Run: headless pygame with SDL's dummy video driver; simulated clock (each Clock.tick advances the game by its frame time, no real sleeping); random seed 0; keys injected as events and as key.get_pressed() state; mouse plan: one left click at the window centre at the start of phase 2, then a move to the lower-right quarter at the start of phase 3.
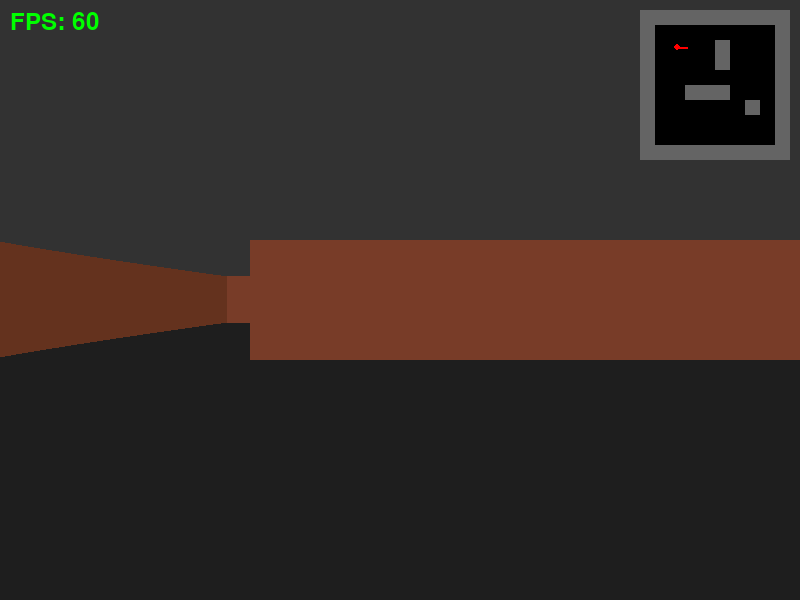
Frame 1 of 4 · flips 1–60 · no input
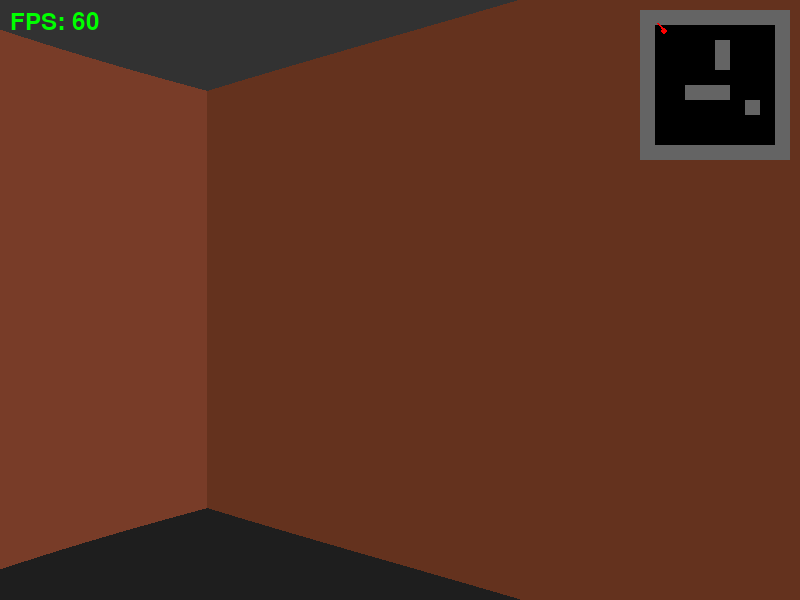
Frame 2 of 4 · flips 61–180 · clicked the window centre · tapped SPACE, RETURN · held RIGHT (→), D
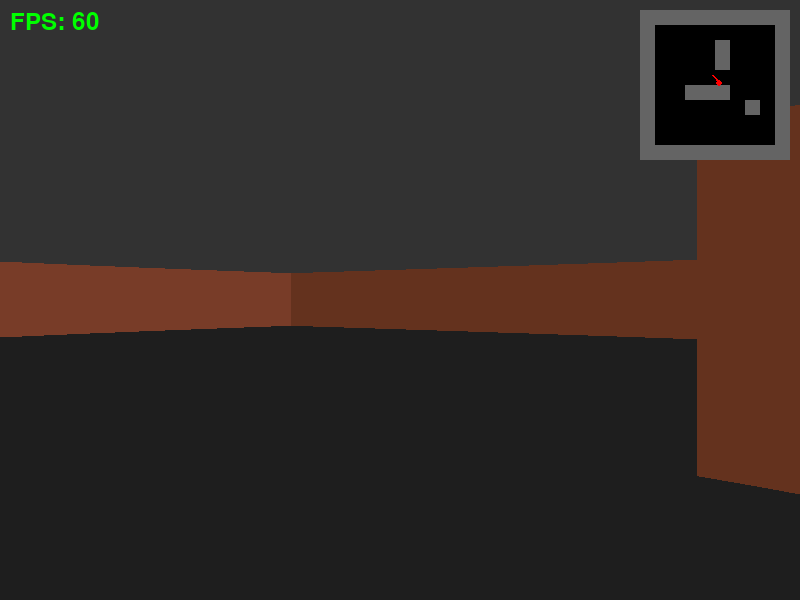
Frame 3 of 4 · flips 181–300 · moved the mouse to the lower-right quarter · held DOWN (↓), S
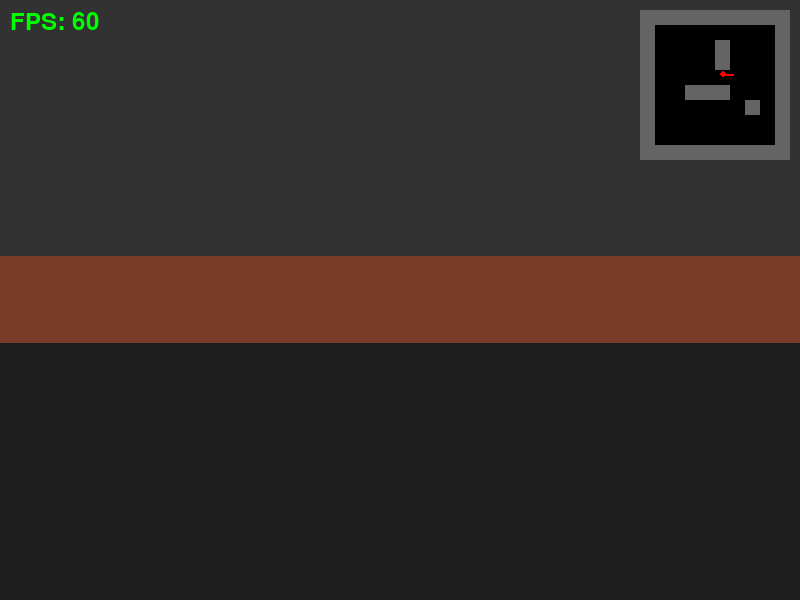
Frame 4 of 4 · flips 301–420 · held LEFT (←), A, UP (↑), W

The pygame program that drew these frames:

import pygame
import sys
import math
from pygame.locals import *

class Player:
    def __init__(self, x, y, rotation=0.0):
        """Initialize player with position and rotation"""
        self.x = float(x)
        self.y = float(y)
        self.rotation = float(rotation)  # Rotation in degrees (yaw)
        
        # Movement settings
        self.move_speed = 3.0  # units per second
        self.rotation_speed = 120.0  # degrees per second
        self.mouse_sensitivity = 0.2  # Mouse sensitivity multiplier
        
        # Collision settings
        self.collision_radius = 0.1  # Radius for collision detection
        self.anticipation_frames = 2  # Number of frames to look ahead
        
        # Cache for trigonometric calculations
        self._cos_cache = math.cos(math.radians(rotation))
        self._sin_cache = math.sin(math.radians(rotation))
    
    def _check_collision(self, x, y, game_map):
        """Check if position collides with walls using collision radius"""
        # Check the center point
        if game_map.is_wall(x, y):
            return True
        
        # Check points around the player's collision circle
        # Check 4 cardinal directions at the collision radius
        offsets = [
            (self.collision_radius, 0),
            (-self.collision_radius, 0),
            (0, self.collision_radius),
            (0, -self.collision_radius),
            # Also check diagonal corners for better collision
            (self.collision_radius * 0.707, self.collision_radius * 0.707),
            (-self.collision_radius * 0.707, self.collision_radius * 0.707),
            (self.collision_radius * 0.707, -self.collision_radius * 0.707),
            (-self.collision_radius * 0.707, -self.collision_radius * 0.707)
        ]
        
        for offset_x, offset_y in offsets:
            if game_map.is_wall(x + offset_x, y + offset_y):
                return True
        
        return False
    
    def _move_with_collision(self, dx, dy, game_map):
        """Move with anticipation and wall sliding"""
        # Calculate anticipated position (look ahead)
        anticipated_x = self.x + dx * self.anticipation_frames
        anticipated_y = self.y + dy * self.anticipation_frames
        
        # Check if final position will collide
        new_x = self.x + dx
        new_y = self.y + dy
        
        # Try moving in both X and Y
        if not self._check_collision(new_x, new_y, game_map):
            self.x = new_x
            self.y = new_y
            return
        
        # If diagonal movement failed, try sliding along walls
        # Try X movement only
        if not self._check_collision(new_x, self.y, game_map):
            self.x = new_x
        
        # Try Y movement only
        if not self._check_collision(self.x, new_y, game_map):
            self.y = new_y
        
    def set_position(self, x, y):
        """Set player position"""
        self.x = float(x)
        self.y = float(y)
        
    def set_rotation(self, rotation):
        """Set player rotation"""
        self.rotation = float(rotation)
        self._update_trig_cache()
        
    def _update_trig_cache(self):
        """Update cached trigonometric values"""
        rad = math.radians(self.rotation)
        self._cos_cache = math.cos(rad)
        self._sin_cache = math.sin(rad)
        
    def move(self, dx, dy):
        """Move player by delta amounts"""
        self.x += float(dx)
        self.y += float(dy)
        
    def rotate(self, degrees):
        """Rotate player by degrees"""
        self.rotation += float(degrees)
        # Keep rotation in 0-360 range
        self.rotation = self.rotation % 360.0
        self._update_trig_cache()
        
    def rotate_from_mouse(self, dx):
        """Rotate player based on mouse movement"""
        self.rotate(dx * self.mouse_sensitivity)
        
    def move_forward(self, dt, game_map):
        """Move player forward in the direction they're facing with anticipation"""
        dx = self._cos_cache * self.move_speed * dt
        dy = self._sin_cache * self.move_speed * dt
        self._move_with_collision(dx, dy, game_map)
        
    def move_backward(self, dt, game_map):
        """Move player backward with anticipation"""
        dx = -self._cos_cache * self.move_speed * dt
        dy = -self._sin_cache * self.move_speed * dt
        self._move_with_collision(dx, dy, game_map)
        
    def strafe_left(self, dt, game_map):
        """Strafe left (perpendicular to facing direction) with anticipation"""
        # Left is 90 degrees counter-clockwise: (cos, sin) -> (sin, -cos)
        dx = self._sin_cache * self.move_speed * dt
        dy = -self._cos_cache * self.move_speed * dt
        self._move_with_collision(dx, dy, game_map)
        
    def strafe_right(self, dt, game_map):
        """Strafe right (perpendicular to facing direction) with anticipation"""
        # Right is 90 degrees clockwise: (cos, sin) -> (-sin, cos)
        dx = -self._sin_cache * self.move_speed * dt
        dy = self._cos_cache * self.move_speed * dt
        self._move_with_collision(dx, dy, game_map)
        
    def look_left(self, dt):
        """Rotate player left"""
        self.rotate(-self.rotation_speed * dt)
        
    def look_right(self, dt):
        """Rotate player right"""
        self.rotate(self.rotation_speed * dt)


class Map:
    def __init__(self, grid):
        """Initialize map with a 2D grid where 1 = wall, 0 = empty"""
        self.grid = grid
        self.width = len(grid[0])
        self.height = len(grid)
        self.tile_size = 64
        
    def is_wall(self, x, y):
        """Check if position is a wall"""
        map_x = int(x)
        map_y = int(y)
        
        if map_x < 0 or map_x >= self.width or map_y < 0 or map_y >= self.height:
            return True
            
        return self.grid[map_y][map_x] == 1
        
    def get_tile(self, x, y):
        """Get tile value at position"""
        map_x = int(x)
        map_y = int(y)
        
        if map_x < 0 or map_x >= self.width or map_y < 0 or map_y >= self.height:
            return 1
            
        return self.grid[map_y][map_x]


class Raycaster:
    def __init__(self, screen_width, screen_height):
        self.screen_width = screen_width
        self.screen_height = screen_height
        self.fov = 60  # Field of view in degrees
        self.max_depth = 20.0  # Maximum ray distance
        self.num_rays = screen_width * 1  # Reduced rays for retro look
        self.ray_width = screen_width // self.num_rays  # Width of each ray column
        self.wall_buffer = []  # Cache for wall rendering
        
        # Simple wall colors
        self.wall_color_x = (120, 60, 40)  # Color for X-side walls
        self.wall_color_y = (100, 50, 30)  # Color for Y-side walls (slightly darker)
        
    def cast_ray(self, player, game_map, angle):
        """Cast a single ray using DDA algorithm for better performance"""
        rad = math.radians(angle)
        ray_dx = math.cos(rad)
        ray_dy = math.sin(rad)
        
        # Player position
        x = player.x
        y = player.y
        
        # Map position
        map_x = int(x)
        map_y = int(y)
        
        # Length of ray from one x or y-side to next x or y-side
        try:
            delta_dist_x = abs(1 / ray_dx) if ray_dx != 0 else float('inf')
            delta_dist_y = abs(1 / ray_dy) if ray_dy != 0 else float('inf')
        except ZeroDivisionError:
            delta_dist_x = float('inf')
            delta_dist_y = float('inf')
        
        # Calculate step and initial side_dist
        if ray_dx < 0:
            step_x = -1
            side_dist_x = (x - map_x) * delta_dist_x
        else:
            step_x = 1
            side_dist_x = (map_x + 1.0 - x) * delta_dist_x
            
        if ray_dy < 0:
            step_y = -1
            side_dist_y = (y - map_y) * delta_dist_y
        else:
            step_y = 1
            side_dist_y = (map_y + 1.0 - y) * delta_dist_y
        
        # Perform DDA
        hit = False
        side = 0  # 0 for x-side, 1 for y-side
        max_iterations = 50  # Prevent infinite loops
        iterations = 0
        
        while not hit and iterations < max_iterations:
            # Jump to next map square in x or y direction
            if side_dist_x < side_dist_y:
                side_dist_x += delta_dist_x
                map_x += step_x
                side = 0
            else:
                side_dist_y += delta_dist_y
                map_y += step_y
                side = 1
            
            iterations += 1
            
            # Check if ray has hit a wall
            if game_map.get_tile(map_x, map_y) == 1:
                hit = True
        
        # Calculate distance
        if side == 0:
            distance = (map_x - x + (1 - step_x) / 2) / ray_dx if ray_dx != 0 else self.max_depth
        else:
            distance = (map_y - y + (1 - step_y) / 2) / ray_dy if ray_dy != 0 else self.max_depth
        
        distance = abs(distance)
        
        if distance > self.max_depth or distance < 0:
            distance = self.max_depth
            
        return distance, side
        
    def render_3d_view(self, screen, player, game_map):
        """Render the 3D view using raycasting with simple colored walls"""
        half_fov = self.fov / 2.0
        
        # Pre-calculate constants
        screen_half = self.screen_height / 2
        
        # Clear wall buffer
        self.wall_buffer.clear()
        
        for ray_index in range(self.num_rays):
            # Calculate ray angle
            angle_offset = (ray_index / self.num_rays - 0.5) * self.fov
            ray_angle = player.rotation + angle_offset
            
            # Cast ray
            distance, side = self.cast_ray(player, game_map, ray_angle)
            
            # Fix fish-eye effect
            distance *= math.cos(math.radians(angle_offset))
            
            # Calculate wall height based on distance
            if distance < 0.01:
                distance = 0.01
                
            wall_height = (self.screen_height / distance) * 0.5
            
            # Calculate wall top and bottom
            wall_top = screen_half - (wall_height / 2)
            wall_bottom = screen_half + (wall_height / 2)
            
            self.wall_buffer.append((ray_index, wall_top, wall_bottom, side))
        
        # Batch render ceiling and floor
        pygame.draw.rect(screen, (50, 50, 50), (0, 0, self.screen_width, screen_half))
        pygame.draw.rect(screen, (30, 30, 30), (0, screen_half, self.screen_width, screen_half))
        
        # Draw simple colored walls
        for ray_index, wall_top, wall_bottom, side in self.wall_buffer:
            
            # Calculate the actual pixel range to draw on screen
            draw_start = max(0, int(wall_top))
            draw_end = min(self.screen_height, int(wall_bottom))
            
            draw_height = draw_end - draw_start
            
            if draw_height <= 0:
                continue

            # Choose color based on which side of the wall was hit
            wall_color = self.wall_color_x if side == 0 else self.wall_color_y
            
            # Draw the wall column
            x_pos = ray_index * self.ray_width
            pygame.draw.rect(screen, wall_color, (x_pos, draw_start, self.ray_width, draw_height))
    
    def render_minimap(self, screen, player, game_map):
        """Render a 2D minimap in the corner"""
        minimap_size = 150
        minimap_scale = minimap_size / max(game_map.width, game_map.height)
        minimap_x = screen.get_width() - minimap_size - 10
        minimap_y = 10
        
        # Draw minimap background
        pygame.draw.rect(screen, (0, 0, 0), 
                        (minimap_x, minimap_y, minimap_size, minimap_size))
        
        # Draw map tiles
        for y in range(game_map.height):
            for x in range(game_map.width):
                if game_map.grid[y][x] == 1:
                    tile_x = minimap_x + x * minimap_scale
                    tile_y = minimap_y + y * minimap_scale
                    pygame.draw.rect(screen, (100, 100, 100),
                                   (tile_x, tile_y, minimap_scale, minimap_scale))
        
        # Draw player
        player_x = minimap_x + player.x * minimap_scale
        player_y = minimap_y + player.y * minimap_scale
        pygame.draw.circle(screen, (255, 0, 0), (int(player_x), int(player_y)), 3)
        
        # Draw player direction
        rad = math.radians(player.rotation)
        end_x = player_x + math.cos(rad) * 10
        end_y = player_y + math.sin(rad) * 10
        pygame.draw.line(screen, (255, 0, 0), 
                        (player_x, player_y), 
                        (end_x, end_y), 2)


class Game:
    def __init__(self):
        pygame.init()
        
        # Display settings
        self.screen_width = 800
        self.screen_height = 600
        self.screen = pygame.display.set_mode((self.screen_width, self.screen_height))
        pygame.display.set_caption("PyDoom")
        
        # Clock for controlling frame rate
        self.clock = pygame.time.Clock()
        self.fps = 60
        
        # Game state
        self.running = True
        self.paused = False
        
        # Performance settings
        self.show_fps = True
        
        # Mouse control settings
        self.last_mouse_pos = None
        
        # Grab mouse input
        pygame.event.set_grab(True)
        pygame.mouse.set_visible(False)
        
        # Colors
        self.BLACK = (0, 0, 0)
        self.WHITE = (255, 255, 255)
        self.RED = (255, 0, 0)
        self.GREEN = (0, 255, 0)
        self.BLUE = (0, 0, 255)
        
        # Create a simple map (1 = wall, 0 = empty)
        self.game_map = Map([
            [1, 1, 1, 1, 1, 1, 1, 1, 1, 1],
            [1, 0, 0, 0, 0, 0, 0, 0, 0, 1],
            [1, 0, 0, 0, 0, 1, 0, 0, 0, 1],
            [1, 0, 0, 0, 0, 1, 0, 0, 0, 1],
            [1, 0, 0, 0, 0, 0, 0, 0, 0, 1],
            [1, 0, 0, 1, 1, 1, 0, 0, 0, 1],
            [1, 0, 0, 0, 0, 0, 0, 1, 0, 1],
            [1, 0, 0, 0, 0, 0, 0, 0, 0, 1],
            [1, 0, 0, 0, 0, 0, 0, 0, 0, 1],
            [1, 1, 1, 1, 1, 1, 1, 1, 1, 1]
        ])
        
        # Initialize player in an open area
        self.player = Player(2.5, 2.5, 0.0)
        
        # Initialize raycaster
        self.raycaster = Raycaster(self.screen_width, self.screen_height)
        
        # Font for FPS display
        self.font = pygame.font.Font(None, 36)
        
        # Center mouse
        center_x = self.screen_width // 2
        center_y = self.screen_height // 2
        pygame.mouse.set_pos(center_x, center_y)
        self.last_mouse_pos = (center_x, center_y)

    def handle_events(self):
        """Handle all pygame events"""
        for event in pygame.event.get():
            if event.type == QUIT:
                self.running = False
            elif event.type == KEYDOWN:
                self.handle_keydown(event)
            elif event.type == KEYUP:
                self.handle_keyup(event)
            elif event.type == MOUSEBUTTONDOWN:
                self.handle_mouse_click(event)
            elif event.type == MOUSEMOTION:
                self.handle_mouse_motion(event)
                
    def handle_keydown(self, event):
        """Handle key press events"""
        if event.key == K_ESCAPE:
            self.running = False
        elif event.key == K_p:
            self.paused = not self.paused
            if self.paused:
                pygame.event.set_grab(False)
                pygame.mouse.set_visible(True)
            else:
                pygame.event.set_grab(True)
                pygame.mouse.set_visible(False)
                pygame.mouse.get_rel()  # Clear relative motion

    def handle_keyup(self, event):
        """Handle key release events"""
        pass
        
    def handle_mouse_click(self, event):
        """Handle mouse click events"""
        pass
        
    def handle_mouse_motion(self, event):
        """Handle mouse motion events"""
        if not self.paused:
            # Get mouse movement using relative motion
            dx, dy = pygame.mouse.get_rel()
            
            # Apply mouse movement to player rotation (horizontal only)
            if dx != 0:
                self.player.rotate_from_mouse(dx)


    def handle_player_input(self, dt):
        """Handle continuous keyboard input for player movement"""
        keys = pygame.key.get_pressed()
        
        # Movement: WASD
        if keys[K_w]:
            self.player.move_forward(dt, self.game_map)
        if keys[K_s]:
            self.player.move_backward(dt, self.game_map)
        if keys[K_a]:
            self.player.strafe_left(dt, self.game_map)
        if keys[K_d]:
            self.player.strafe_right(dt, self.game_map)
            
        # Rotation: Arrow keys
        if keys[K_LEFT]:
            self.player.look_left(dt)
        if keys[K_RIGHT]:
            self.player.look_right(dt)

    def update(self, dt):
        """Update game logic"""
        if not self.paused:
            self.handle_player_input(dt)
            
    def render(self):
        """Render everything to the screen"""
        # Clear screen
        self.screen.fill(self.BLACK)
        
        # Render 3D view
        self.raycaster.render_3d_view(self.screen, self.player, self.game_map)
        
        # Render minimap
        self.raycaster.render_minimap(self.screen, self.player, self.game_map)
        
        # Display FPS
        if self.show_fps:
            fps_text = self.font.render(f"FPS: {int(self.clock.get_fps())}", True, self.GREEN)
            self.screen.blit(fps_text, (10, 10))
        
        # Update display
        pygame.display.flip()
        
    def run(self):
        """Main game loop"""
        while self.running:
            # Delta time in seconds
            dt = self.clock.tick(self.fps) / 1000.0
            
            # Handle events
            self.handle_events()
            
            # Update game state
            self.update(dt)
            
            # Render
            self.render()
            
        self.quit()
        
    def quit(self):
        """Clean up and quit"""
        pygame.event.set_grab(False)
        pygame.mouse.set_visible(True)
        pygame.quit()
        sys.exit()

if __name__ == "__main__":
    game = Game()
    game.run()
